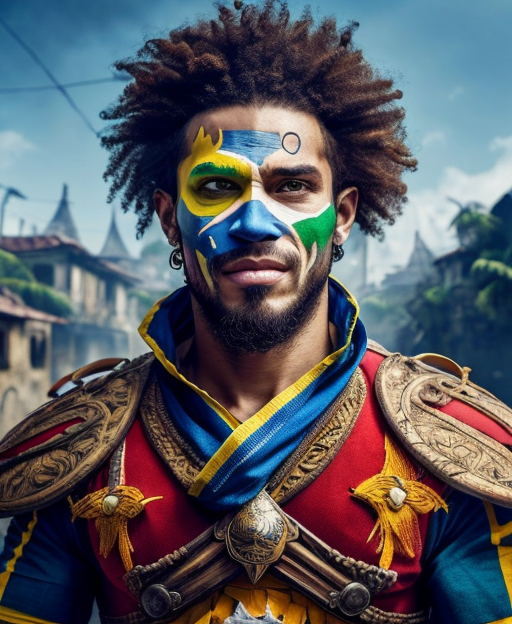
Generation parameters embedded in this image by AUTOMATIC1111 Stable Diffusion web UI or a fork of it (Forge, ...) (PNG 'parameters' text chunk):
half length portrait of 
A Brazilian male human fighter, short curly hair, a colorful carnival mask, a capoeira master.
clothed, d&d, (fantasy:1.2), high quality, digital art,  (insanely detailed:1) <lora:add_detail:0.3>
Negative prompt:  EasyNegativeV2, zoomed out, nsfw, naked
Steps: 20, Sampler: DPM++ 2S a Karras, CFG scale: 7, Seed: 2945770234, Size: 512x624, Model hash: bb7e29def5, Model: rpg_v5, Lora hashes: "add_detail: 7c6bad76eb54", TI hashes: "EasyNegativeV2: 339cc9210f70", Version: 1.5.1